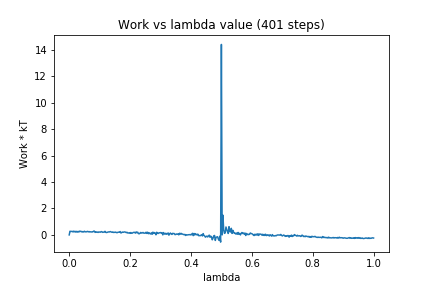

Values plotted in this chart, from the file beside it:
0, 0.0
1, 0.2788
2, 0.2598
3, 0.2647
4, 0.268
5, 0.2229
6, 0.2849
7, 0.235
8, 0.2661
9, 0.2114
10, 0.271
11, 0.2126
12, 0.261
13, 0.2294
14, 0.291
15, 0.2567
16, 0.2624
17, 0.217
18, 0.2539
19, 0.2202
20, 0.2747
21, 0.2439
22, 0.2245
23, 0.2509
24, 0.2689
25, 0.229
26, 0.2559
27, 0.2226
28, 0.2379
29, 0.2199
30, 0.2333
31, 0.2223
32, 0.2823
33, 0.2856
34, 0.1896
35, 0.2377
36, 0.2021
37, 0.2159
38, 0.1852
39, 0.2233
40, 0.2128
41, 0.2042
42, 0.2529
43, 0.2332
44, 0.193
45, 0.2083
46, 0.2137
47, 0.2711
48, 0.1945
49, 0.1799
50, 0.193
51, 0.2179
52, 0.227
53, 0.223
54, 0.2544
55, 0.2247
56, 0.1994
57, 0.2247
58, 0.1834
59, 0.2022
60, 0.1875
... 340 more rows
